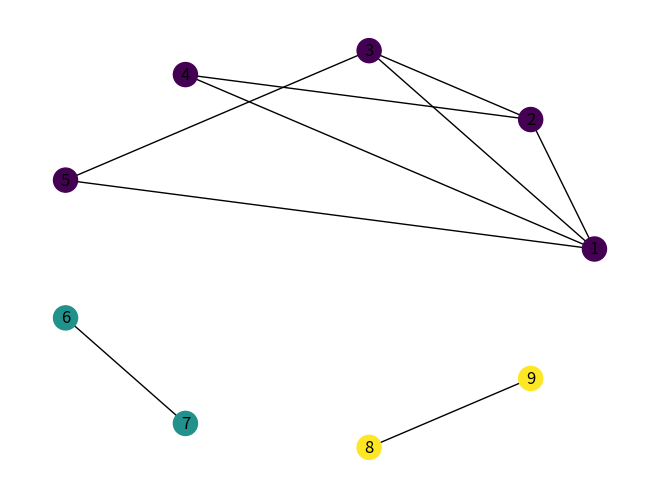

Reproduce this figure in Python.
###################################################ZESTAW 2 - ZADANIE 3###########################################
from networkx.generators.classic import null_graph
import copy
import random
import networkx as nx
import matplotlib.pyplot as plt
import numpy as np


def draw_graph(nodes, edges, tableOfContents):
  G = nx.Graph()
  nx.circular_layout(G)
  G.add_nodes_from(range(1, nodes+1))
  G.add_edges_from(edges)
  nodes_pos = nx.circular_layout(G)
  #nx.draw(G=G, with_labels=True, pos=nodes_pos)
  #plt.show()
  color_map = []    
  for ncontent in tableOfContents:
    color_map.append(ncontent[1])
  nx.draw(G=G, node_color=color_map, pos=nodes_pos,with_labels=True)
  plt.show()

def neighbourList(node, edges):
  list = []
  for el in edges:
    if (el[0] == node or el[1] == node):
      if (el[0] == node):
        list.append(el[1])
      else:
        list.append(el[0])
  return list

def DFSRecursiveSearch(ncomponent, verticleIndex, comp, edges):
  #print(comp)
  for fidx in neighbourList(verticleIndex, edges): 
    if [-1, fidx] in comp:
      nonVisitedIdx = comp.index([-1, fidx])
      if comp[nonVisitedIdx][0] == -1:
        comp[nonVisitedIdx][0] = ncomponent
        DFSRecursiveSearch(ncomponent, comp[nonVisitedIdx][1], comp, edges)
  return comp


def findGraphComponent(nodes, edges):
  #numer skladowej
  ncomponent = 0
  #indeksy wiercholkow
  vertices = list(range(1,nodes + 1))
  #comp[0] oznacza numer spojnej skladowej do ktorej nalezy 
  #wierzcholek v
  #comp[1] indeks tego wierzcholka
  comp = []
  greatestComponentList = []
  wholeCompList = []
  compVal = []
  
  #−1 oznacza, że wierzchołek v jeszcze nie został odwiedzony
  #poczatkowo wszystkie sa nieodwiedzone
  for v in vertices:
    comp.append([-1, v])

  for v in comp:
    if v[0] == -1:
      ncomponent = ncomponent + 1
      v[0] = ncomponent
      comp = DFSRecursiveSearch(ncomponent, v[1], comp, edges)  

  for i in comp:
    compVal.append(i[0])
  howManyComponents = len(set(compVal))
  greatestComponentNumber = max(set(compVal), key=compVal.count)
  for i in comp:
    if i[0] == greatestComponentNumber:
      greatestComponentList.append(i[1])

  for i in range(1, howManyComponents + 1):
    singleComponent = []
    for el in comp:
      if el[0] == i:
        singleComponent.append(el[1])   
    wholeCompList.append(singleComponent)

  tableOfComponents = []
  for el in comp:
    tuple = (el[1], el[0])
    tableOfComponents.append(tuple)
  return tableOfComponents, greatestComponentList, wholeCompList      
  
if __name__ == "__main__":
  nodes = 9
  edges = [(1, 2), (1, 3), (1, 4), (1, 5), (2,3), (2, 4), (3, 5), (6, 7), (8,9)]
  #tableOfContents = [(1,1),(2,1),(3,1),(4,1),(5,1),(6,2),(7,2)]
  tableOfComponents, greatest, everyComponent = findGraphComponent(nodes,edges)
  print("Lista wszystkich spójnych składowych: ")
  for el in everyComponent:
    print(el)
  
  print("Największa spójna składowa: ")
  print(greatest)
  draw_graph(nodes, edges, tableOfComponents)
